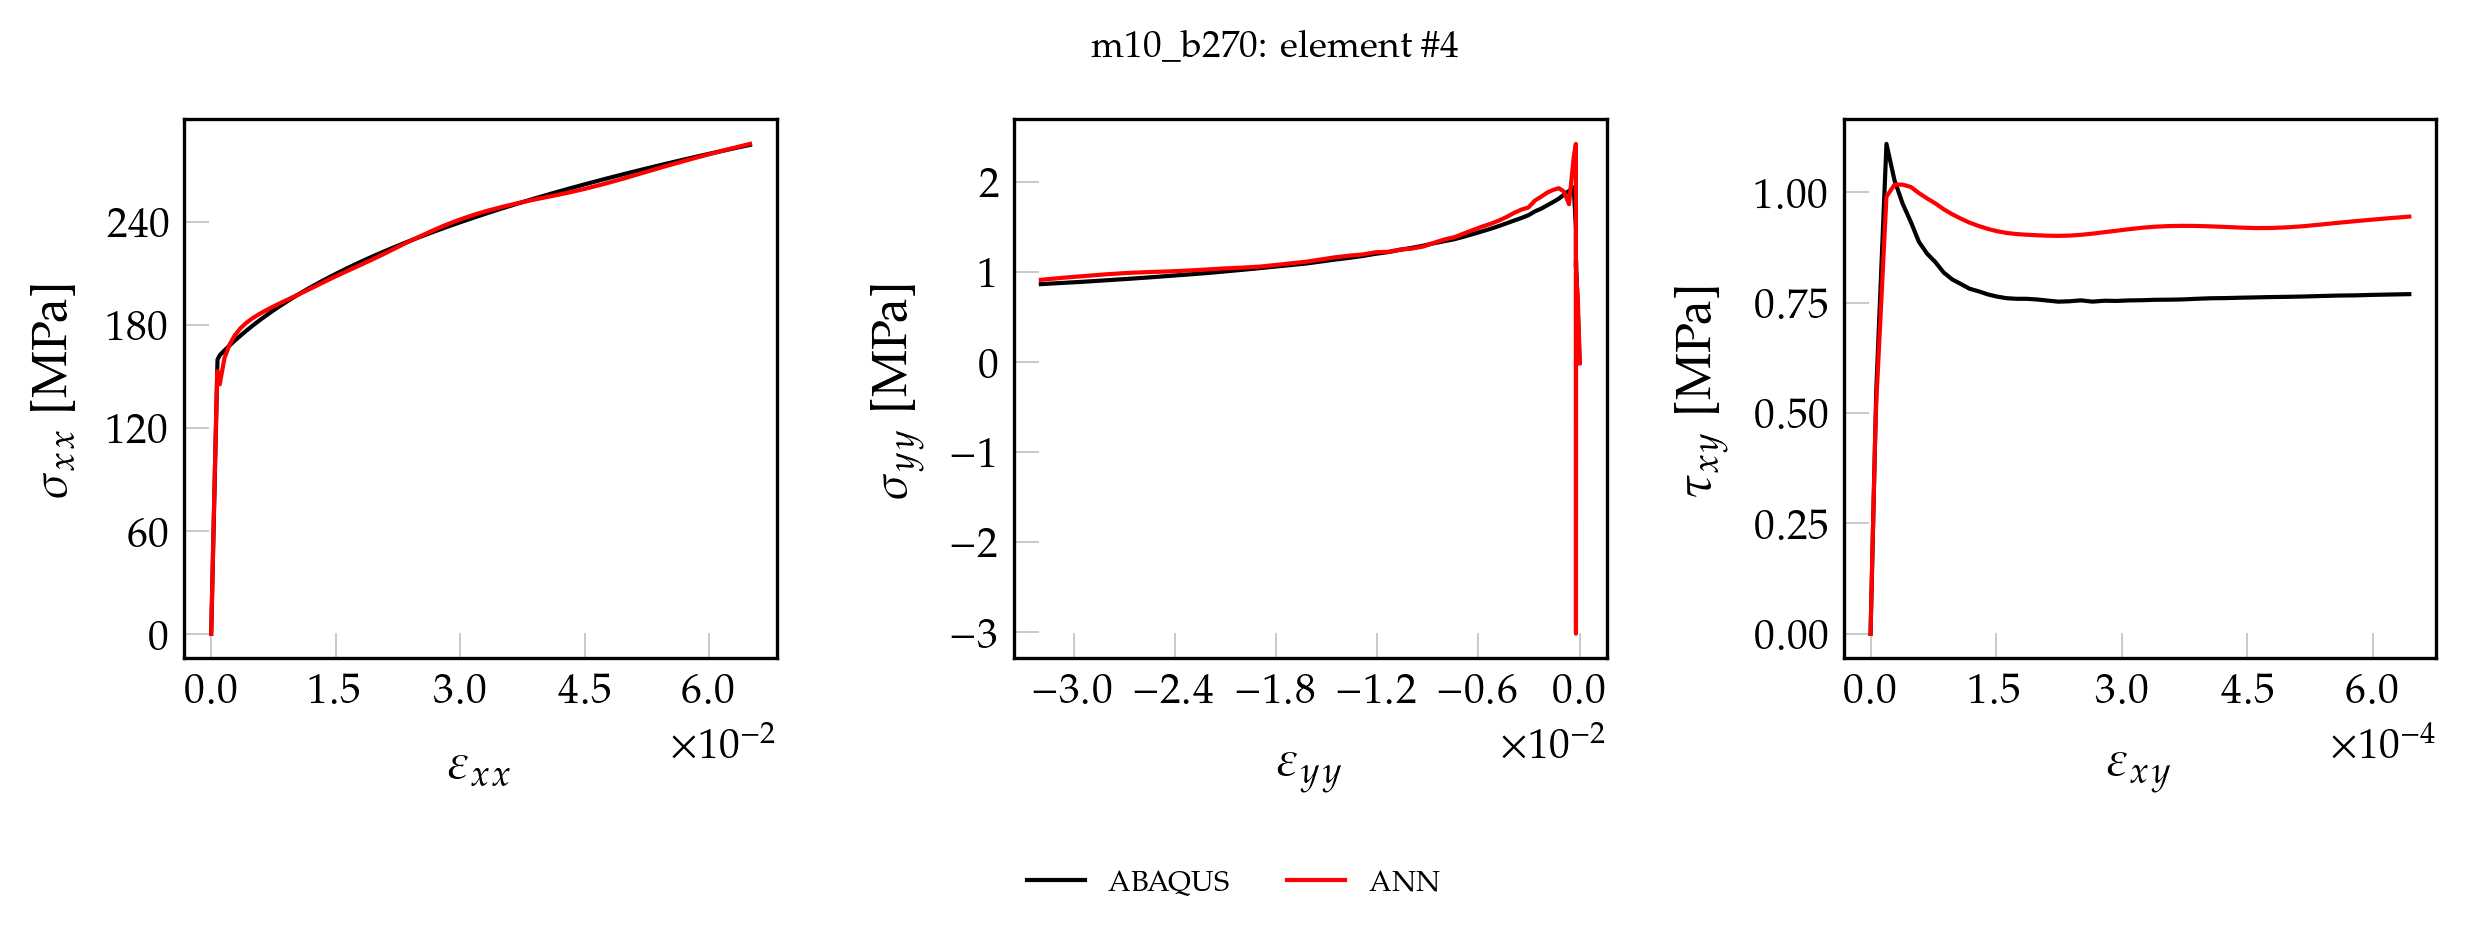

Data behind this chart, as committed beside it:
, exx_t, eyy_t, exy_t, sxx_t, syy_t, sxy_t, pred_x, pred_y, pred_xy
0, 0.000000000000, 0.000000000000, 0.000000000000, 0.000000000000, 0.000000000000, 0.000000000000, -0.877, 0.5331, 0.000000000000
1, 0.00001352, -0.000003965, 0.000000112, 2.845, 0.02092, 0.00907, 1.929, 0.5225, 0.004505
2, 0.00002704, -0.000007931, 0.000000225, 5.691, 0.04184, 0.01814, 4.748, 0.509, 0.01364
3, 0.00004056, -0.0000119, 0.000000337, 8.536, 0.06276, 0.02721, 7.552, 0.503, 0.02264
4, 0.00005408, -0.00001586, 0.000000449, 11.38, 0.08369, 0.03628, 10.37, 0.4941, 0.0317
5, 0.0000676, -0.00001983, 0.000000561, 14.23, 0.1046, 0.04535, 13.2, 0.4823, 0.0408
6, 0.00008112, -0.00002379, 0.000000674, 17.07, 0.1255, 0.05442, 16.02, 0.4773, 0.04993
7, 0.00009464, -0.00002776, 0.000000786, 19.92, 0.1464, 0.06349, 18.85, 0.4717, 0.05901
8, 0.0001082, -0.00003172, 0.000000898, 22.76, 0.1674, 0.07256, 21.69, 0.4618, 0.06815
9, 0.0001217, -0.00003569, 0.000001011, 25.61, 0.1883, 0.08163, 24.52, 0.4603, 0.0773
10, 0.0001352, -0.00003965, 0.000001123, 28.45, 0.2092, 0.0907, 27.37, 0.4556, 0.08642
11, 0.0001487, -0.00004362, 0.000001235, 31.3, 0.2301, 0.09977, 30.21, 0.4516, 0.09554
12, 0.0001622, -0.00004758, 0.000001348, 34.15, 0.2511, 0.1088, 33.06, 0.4441, 0.1048
13, 0.0001758, -0.00005155, 0.00000146, 36.99, 0.272, 0.1179, 35.91, 0.4461, 0.1139
14, 0.0001893, -0.00005551, 0.000001572, 39.84, 0.2929, 0.127, 38.76, 0.4446, 0.123
15, 0.0002028, -0.00005948, 0.000001684, 42.68, 0.3138, 0.136, 41.62, 0.4394, 0.1322
16, 0.0002163, -0.00006344, 0.000001797, 45.53, 0.3347, 0.1451, 44.49, 0.4446, 0.1415
17, 0.0002298, -0.00006741, 0.000001909, 48.37, 0.3557, 0.1542, 47.36, 0.4447, 0.1506
18, 0.0002434, -0.00007138, 0.000002021, 51.22, 0.3766, 0.1633, 50.23, 0.4438, 0.1599
19, 0.0002569, -0.00007534, 0.000002134, 54.06, 0.3975, 0.1723, 53.12, 0.4529, 0.1691
20, 0.0002704, -0.00007931, 0.000002246, 56.91, 0.4184, 0.1814, 56.01, 0.4583, 0.1784
21, 0.0002839, -0.00008327, 0.000002358, 59.75, 0.4393, 0.1905, 58.9, 0.4594, 0.1876
22, 0.0002974, -0.00008724, 0.00000247, 62.6, 0.4603, 0.1995, 61.81, 0.4733, 0.1969
23, 0.000311, -0.0000912, 0.000002583, 65.45, 0.4812, 0.2086, 64.72, 0.4832, 0.2063
24, 0.0003245, -0.00009517, 0.000002695, 68.29, 0.5021, 0.2177, 67.64, 0.4885, 0.2156
25, 0.000338, -0.00009913, 0.000002807, 71.14, 0.523, 0.2267, 70.58, 0.5082, 0.225
26, 0.0003515, -0.0001031, 0.00000292, 73.98, 0.544, 0.2358, 73.53, 0.5235, 0.2344
27, 0.000365, -0.0001071, 0.000003032, 76.83, 0.5649, 0.2449, 76.47, 0.5384, 0.2438
28, 0.0003786, -0.000111, 0.000003144, 79.67, 0.5858, 0.254, 79.41, 0.5502, 0.2532
29, 0.0003921, -0.000115, 0.000003256, 82.52, 0.6067, 0.263, 82.38, 0.5738, 0.2626
30, 0.0004056, -0.000119, 0.000003369, 85.36, 0.6276, 0.2721, 85.32, 0.59, 0.2721
31, 0.0004191, -0.0001229, 0.000003481, 88.21, 0.6486, 0.2812, 88.25, 0.5992, 0.2814
32, 0.0004326, -0.0001269, 0.000003593, 91.05, 0.6695, 0.2902, 91.2, 0.6221, 0.2908
33, 0.0004462, -0.0001309, 0.000003706, 93.9, 0.6904, 0.2993, 94.14, 0.6378, 0.3003
34, 0.0004597, -0.0001348, 0.000003818, 96.75, 0.7113, 0.3084, 97.06, 0.6462, 0.3096
35, 0.0004732, -0.0001388, 0.00000393, 99.59, 0.7322, 0.3174, 100, 0.6686, 0.3189
36, 0.0004867, -0.0001428, 0.000004043, 102.4, 0.7532, 0.3265, 102.9, 0.6836, 0.3284
37, 0.0005002, -0.0001467, 0.000004155, 105.3, 0.7741, 0.3356, 105.8, 0.6913, 0.3376
38, 0.0005138, -0.0001507, 0.000004267, 108.1, 0.795, 0.3447, 108.8, 0.711, 0.347
39, 0.0005273, -0.0001546, 0.000004379, 111, 0.8159, 0.3537, 111.7, 0.7276, 0.3563
40, 0.0005408, -0.0001586, 0.000004492, 113.8, 0.8369, 0.3628, 114.6, 0.7345, 0.3656
41, 0.0005543, -0.0001626, 0.000004604, 116.7, 0.8578, 0.3719, 117.5, 0.7558, 0.3749
42, 0.0005678, -0.0001665, 0.000004716, 119.5, 0.8787, 0.3809, 120.4, 0.7697, 0.3842
43, 0.0005814, -0.0001705, 0.000004829, 122.4, 0.8996, 0.39, 123.3, 0.7833, 0.3936
44, 0.0005949, -0.0001745, 0.000004941, 125.2, 0.9205, 0.3991, 126.2, 0.7894, 0.4028
45, 0.0006084, -0.0001784, 0.000005053, 128, 0.9415, 0.4081, 129.1, 0.81, 0.4121
46, 0.0006219, -0.0001824, 0.000005165, 130.9, 0.9624, 0.4172, 132, 0.823, 0.4213
47, 0.0006354, -0.0001864, 0.000005278, 133.7, 0.9833, 0.4263, 134.9, 0.8284, 0.4306
48, 0.000649, -0.0001903, 0.00000539, 136.6, 1.004, 0.4354, 137.8, 0.8485, 0.4399
49, 0.0006625, -0.0001943, 0.000005502, 139.4, 1.025, 0.4444, 140.7, 0.8588, 0.4491
50, 0.000676, -0.0001983, 0.000005615, 142.3, 1.046, 0.4535, 143.6, 0.8683, 0.4583
51, 0.0006895, -0.0002022, 0.000005727, 145.1, 1.067, 0.4626, 146.4, 0.9002, 0.4672
52, 0.000703, -0.0002062, 0.000005839, 148, 1.088, 0.4716, 149.1, 0.9334, 0.4758
53, 0.0007166, -0.0002102, 0.000005952, 150.8, 1.109, 0.4807, 151.7, 0.9672, 0.4842
54, 0.0007301, -0.0002141, 0.000006064, 153.7, 1.13, 0.4898, 154.3, 1.024, 0.4923
55, 0.000744, -0.0002186, 0.000006075, 156.6, 1.054, 0.4907, 149, -2.379, 0.4775
56, 0.0007582, -0.000221, 0.000006809, 159.7, 1.487, 0.5499, 158.4, 2.57, 0.5416
57, 0.001025, -0.0003476, 0.000019, 162.2, 1.939, 1.11, 158.4, 2.584, 1.079
58, 0.001603, -0.0006295, 0.00002859, 165.1, 1.901, 1.028, 165.4, 1.804, 1.048
59, 0.002217, -0.0009288, 0.00003843, 168, 1.859, 0.9741, 169.2, 1.911, 1.022
... 41 more rows
